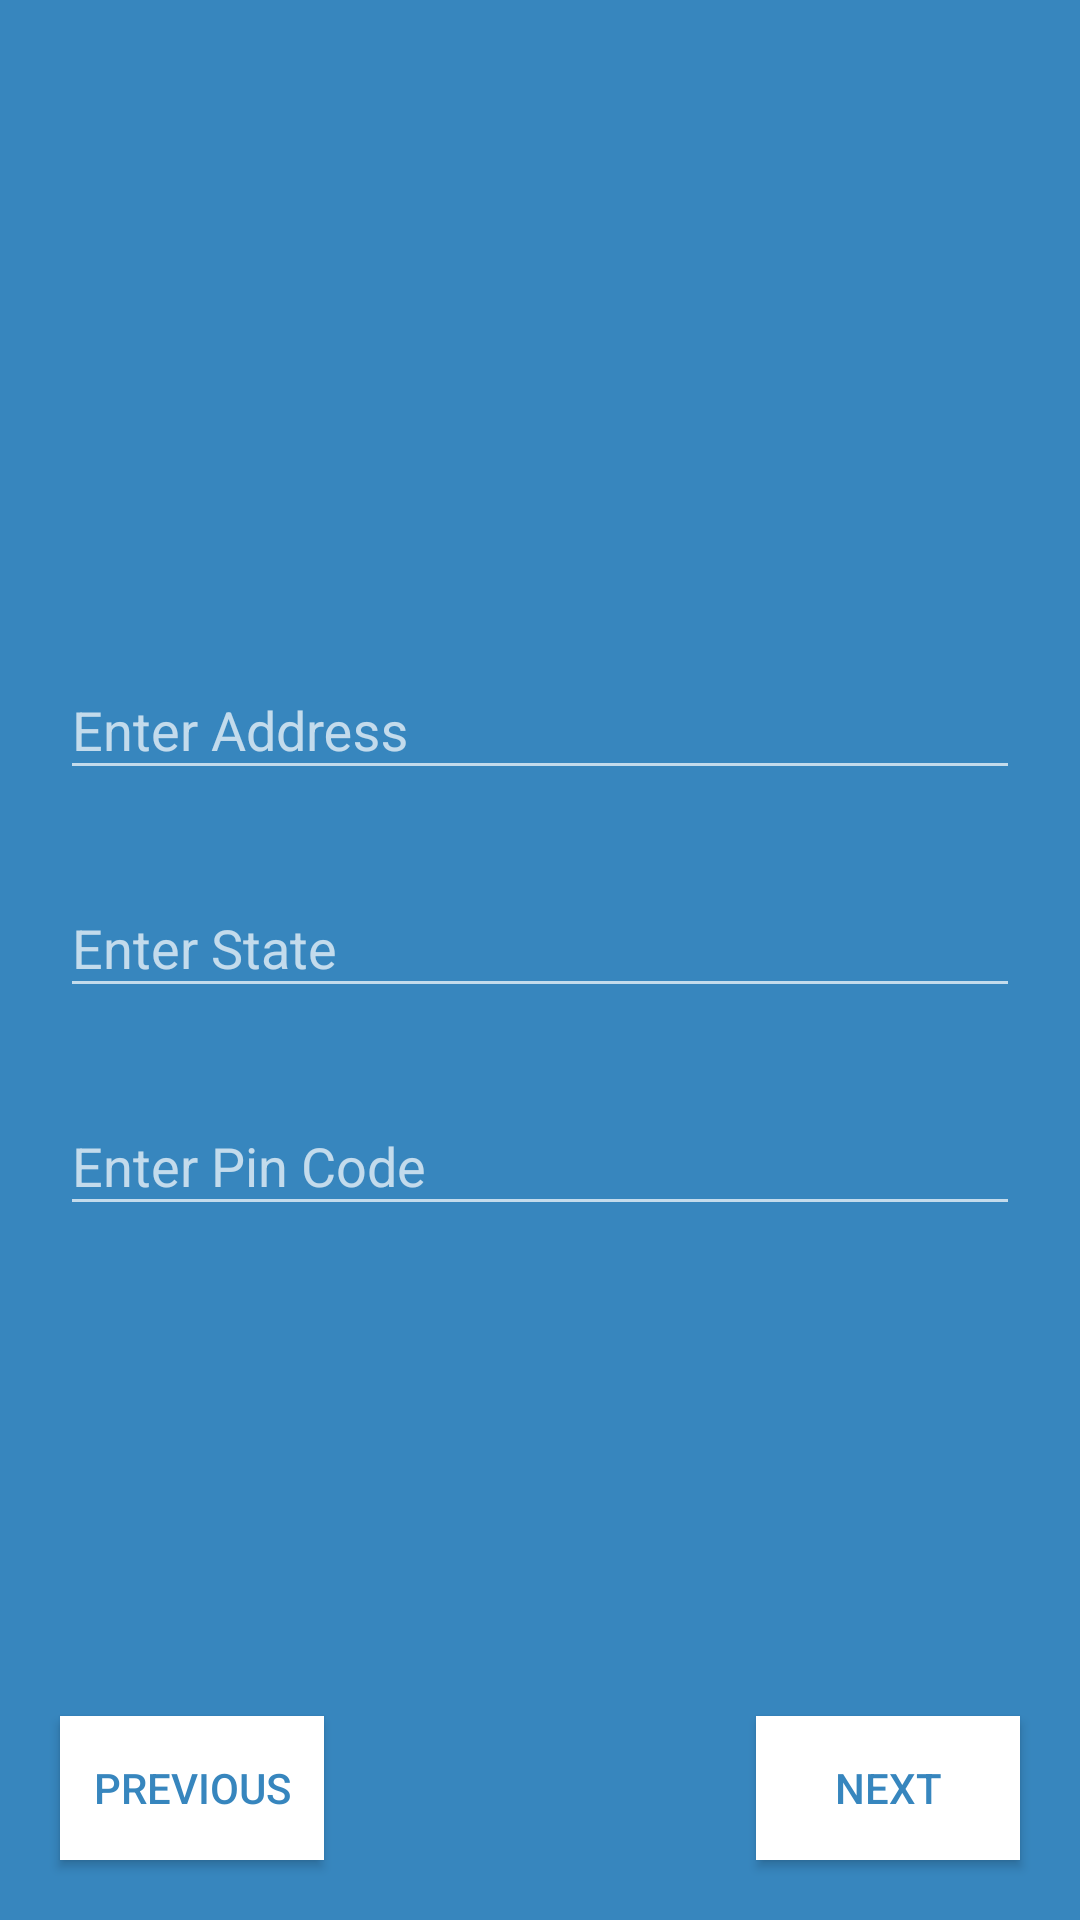

Android layout source for this screen:
<!-- AndroidManifest.xml: application theme AppTheme -->
<!-- res/layout/fragment_address_details.xml -->
<?xml version="1.0" encoding="utf-8"?>
<FrameLayout xmlns:android="http://schemas.android.com/apk/res/android"
    xmlns:app="http://schemas.android.com/apk/res-auto"
    xmlns:tools="http://schemas.android.com/tools"
    style="@style/registrationBg"
    android:layout_width="match_parent"
    android:layout_height="match_parent"
    tools:context=".ui.registration.registrationForms.NameDetailsFragment">

    <LinearLayout
        android:layout_width="match_parent"
        android:layout_height="wrap_content"
        android:layout_gravity="center"
        android:layout_margin="20dp"
        android:orientation="vertical">
        
        <com.google.android.material.textfield.TextInputLayout
            android:id="@+id/tv_address"
            style="@style/registrationLabel"
            android:layout_width="match_parent"
            android:layout_height="wrap_content"
            android:text="@string/address"
            app:errorEnabled="true">

            <com.google.android.material.textfield.TextInputEditText
                android:id="@+id/et_address"
                android:layout_width="match_parent"
                android:layout_height="wrap_content"
                android:hint="@string/address_hint" />
        </com.google.android.material.textfield.TextInputLayout>
        
        <com.google.android.material.textfield.TextInputLayout
            android:id="@+id/tv_state"
            style="@style/registrationLabel"
            android:layout_width="match_parent"
            android:layout_height="wrap_content"
            android:text="@string/state">

            <com.google.android.material.textfield.TextInputEditText
                android:id="@+id/et_state"
                android:layout_width="match_parent"
                android:layout_height="wrap_content"
                android:hint="@string/state_hint" />
        </com.google.android.material.textfield.TextInputLayout>
        
        <com.google.android.material.textfield.TextInputLayout
            android:id="@+id/tv_pin_code"
            style="@style/registrationLabel"
            android:layout_width="match_parent"
            android:layout_height="wrap_content"
            android:text="@string/pin_code">

            <com.google.android.material.textfield.TextInputEditText
                android:id="@+id/et_pin_code"
                android:layout_width="match_parent"
                android:layout_height="wrap_content"
                android:hint="@string/pin_code_hint"
                android:inputType="number" />
        </com.google.android.material.textfield.TextInputLayout>

    </LinearLayout>

    <RelativeLayout
        android:layout_width="match_parent"
        android:layout_height="wrap_content"
        android:layout_gravity="bottom">

        <Button
            android:id="@+id/previous"
            style="@style/whiteBtn"
            android:layout_width="wrap_content"
            android:layout_height="wrap_content"
            android:layout_alignParentStart="true"
            android:text="@string/previous" />

        <Button
            android:id="@+id/next"
            style="@style/whiteBtn"
            android:layout_width="wrap_content"
            android:layout_height="wrap_content"
            android:layout_alignParentEnd="true"
            android:text="@string/next" />
    </RelativeLayout>
</FrameLayout>
<!-- resources referenced by this layout -->
<resources>
  <string name="address">Address*</string>
  <string name="address_hint">Enter Address</string>
  <string name="next">Next</string>
  <string name="pin_code">Pin Code*</string>
  <string name="pin_code_hint">Enter Pin Code</string>
  <string name="previous">Previous</string>
  <string name="state">State*</string>
  <string name="state_hint">Enter State</string>
  <style name="registrationBg">
          <item name="android:background">@color/blue</item>
      </style>
  <style name="registrationLabel">
          <item name="android:textColor">@color/colorPrimaryDark</item>
          <item name="android:textSize">20sp</item>
          <item name="errorEnabled">true</item>
          <item name="background">@null</item>
      </style>
  <style name="whiteBtn">
          <item name="android:background">@color/white</item>
          <item name="android:textColor">@color/blue</item>
          <item name="android:layout_margin">20dp</item>
      </style>
  <style name="AppTheme" parent="Theme.AppCompat.NoActionBar">
          
          <item name="colorPrimary">@color/colorPrimary</item>
          <item name="colorPrimaryDark">@color/colorPrimaryDark</item>
          <item name="colorAccent">@color/colorAccent</item>
      </style>
  <color name="blue">#3786be</color>
  <color name="colorPrimaryDark">#3700B3</color>
  <color name="white">#ffff</color>
  <color name="colorPrimary">#6200EE</color>
  <color name="colorAccent">#03DAC5</color>
</resources>
